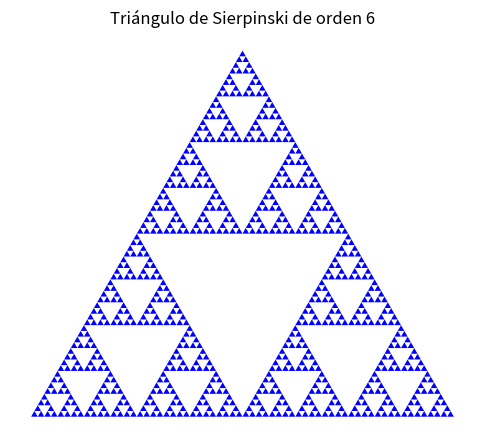

Write Python code to recreate this figure.
import matplotlib.pyplot as plt
import numpy as np

# Función para generar el Triángulo de Sierpinski
def sierpinski_triangle(order, p1, p2, p3):
    if order == 0:
        # Dibujar un triángulo básico en el orden 0
        plt.fill([p1[0], p2[0], p3[0]], [p1[1], p2[1], p3[1]], 'b')
    else:
        # Calcular los puntos medios de cada lado del triángulo
        mid12 = (p1 + p2) / 2
        mid23 = (p2 + p3) / 2
        mid31 = (p3 + p1) / 2
        
        # Llamada recursiva para los tres triángulos más pequeños
        sierpinski_triangle(order - 1, p1, mid12, mid31)
        sierpinski_triangle(order - 1, mid12, p2, mid23)
        sierpinski_triangle(order - 1, mid31, mid23, p3)

# Parámetros de los vértices iniciales del triángulo equilátero
p1 = np.array([0, 0])
p2 = np.array([1, 0])
p3 = np.array([0.5, np.sqrt(3) / 2])  # Altura del triángulo equilátero

# Parámetro del orden (puedes cambiarlo para más detalle)
order = 6

# Crear la gráfica
plt.figure(figsize=(6, 6))
sierpinski_triangle(order, p1, p2, p3)
plt.gca().set_aspect('equal')
plt.axis('off')  # Ocultar los ejes
plt.title(f'Triángulo de Sierpinski de orden {order}')
plt.show()
